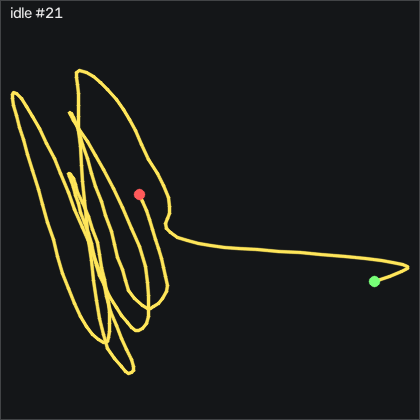

The table this chart was drawn from, first rows:
t_s, ax, ay, az, gx, gy, gz, seq
0.00000, -0.04300, -1.012, 0.386, 25.65, -8.887, 13.16, 1216
0.01000, -0.03600, -0.978, 0.4, 19.34, -7.088, 7.554, 1217
0.02000, -0.03600, -0.967, 0.405, 9.89, -5.442, 2.646, 1218
0.03000, -0.04600, -0.97, 0.422, 0.7741, -3.704, -1.226, 1219
0.04000, -0.05000, -0.97, 0.415, -8.83, -3.186, -6.409, 1220
0.05000, -0.03900, -0.964, 0.409, -16.18, -3.491, -10.53, 1221
0.06000, -0.04100, -0.946, 0.436, -18.77, -2.546, -12.2, 1222
0.07000, -0.04000, -0.954, 0.428, -25.9, -3.003, -15.01, 1223
0.08000, -0.03700, -0.972, 0.414, -32.64, -3.338, -17.57, 1224
0.09100, -0.01200, -0.975, 0.376, -37.31, -3.826, -21.56, 1225
0.1, -0.01000, -0.965, 0.374, -37.34, -2.82, -21.32, 1226
0.11, -0.01500, -0.954, 0.376, -34.9, -1.966, -20.53, 1227
0.12, 0.01300, -0.952, 0.352, -34.68, -3.095, -20.95, 1228
0.131, -0.00100, -0.935, 0.371, -28.46, -1.601, -16.59, 1229
0.14, -0.00400, -0.942, 0.382, -25.57, -1.997, -14.37, 1230
0.15, -0.01000, -0.953, 0.383, -23.52, -2.668, -12.05, 1231
0.16, -0.01100, -0.948, 0.398, -19.77, -3.552, -10.31, 1232
0.17, -0.01500, -0.947, 0.394, -17.98, -4.924, -9.366, 1233
0.18, -0.01900, -0.948, 0.382, -16.39, -5.838, -7.598, 1234
0.19, -0.01200, -0.941, 0.387, -11.66, -6.875, -5.556, 1235
0.2, -0.02300, -0.939, 0.404, -5.934, -7.149, -1.775, 1236
0.21, -0.02600, -0.927, 0.412, -1.94, -8.034, 1.03, 1237
0.22, -0.04000, -0.912, 0.451, 2.908, -8.034, 3.347, 1238
0.23, -0.05800, -0.915, 0.473, 3.609, -8.918, 4.719, 1239
0.24, -0.04900, -0.9, 0.478, 0.5301, -11.6, 3.134, 1240
0.25, -0.06100, -0.886, 0.499, -1.452, -14.04, 3.408, 1241
0.261, -0.04600, -0.9, 0.463, -7.549, -18.37, 1.975, 1242
0.27, -0.02400, -0.934, 0.404, -12.27, -21.81, 1.792, 1243
0.28, -0.00000, -0.97, 0.334, -13.28, -23.58, 1.731, 1244
0.29, 0.01600, -0.996, 0.278, -12.27, -23.43, 2.066, 1245
0.301, 0.02400, -0.989, 0.26, -9.013, -21.33, 2.554, 1246
0.31, 0.04600, -0.981, 0.229, -9.927, -19.89, 0.6939, 1247
0.32, 0.03500, -0.992, 0.224, -10.11, -17.3, 2.768, 1248
0.33, 0.05300, -1.026, 0.182, -12.52, -16.36, 1.152, 1249
0.34, 0.08900, -1.052, 0.127, -14.53, -15.78, -1.196, 1250
0.35, 0.07300, -1.065, 0.113, -10.51, -11.97, 1.823, 1251
0.36, 0.104, -1.094, 0.06700, -11.36, -10.05, -0.4951, 1252
0.37, 0.106, -1.102, 0.05400, -11.7, -6.204, -1.927, 1253
0.38, 0.11, -1.124, 0.03400, -11.76, -2.149, -3.726, 1254
0.39, 0.116, -1.126, 0.03200, -5.842, 2.79, -4.245, 1255
0.4, 0.09800, -1.095, 0.06400, 0.8651, 8.216, -3.848, 1256
0.41, 0.105, -1.066, 0.08000, 1.384, 11.69, -6.379, 1257
0.42, 0.09700, -1.042, 0.101, 1.475, 14.68, -7.293, 1258
0.431, 0.09500, -1.055, 0.108, -0.2319, 17.52, -7.507, 1259
0.44, 0.09100, -1.056, 0.117, -0.3849, 20.35, -8.025, 1260
0.45, 0.07900, -1.049, 0.151, 1.475, 23.37, -7.873, 1261
0.46, 0.06600, -1.039, 0.182, 1.902, 25.78, -8.452, 1262
0.471, 0.05800, -1.018, 0.204, 2.481, 27.82, -9.062, 1263
0.48, 0.05000, -1.008, 0.227, 2.207, 29.35, -9.793, 1264
0.49, 0.02900, -1.005, 0.269, 3.03, 31.27, -9.184, 1265
0.5, 0.01200, -1.002, 0.299, 2.969, 32.24, -9.519, 1266
0.51, 0.00000, -0.974, 0.331, 3.274, 32.91, -10.07, 1267
0.52, -0.01500, -0.956, 0.365, 3.975, 33.4, -9.427, 1268
0.53, -0.02700, -0.933, 0.411, 4.798, 33.43, -8.36, 1269
0.54, -0.05200, -0.94, 0.471, 4.829, 32.64, -6.47, 1270
0.55, -0.07300, -0.937, 0.506, 4.829, 29.5, -5.556, 1271
0.56, -0.07700, -0.918, 0.529, 5.194, 26.14, -5.738, 1272
0.57, -0.08300, -0.908, 0.568, 7.908, 22.21, -3.391, 1273
0.58, -0.104, -0.893, 0.596, 10.93, 17.61, -0.2511, 1274
0.59, -0.118, -0.869, 0.616, 10.8, 12.73, 0.4509, 1275
... 140 more rows
